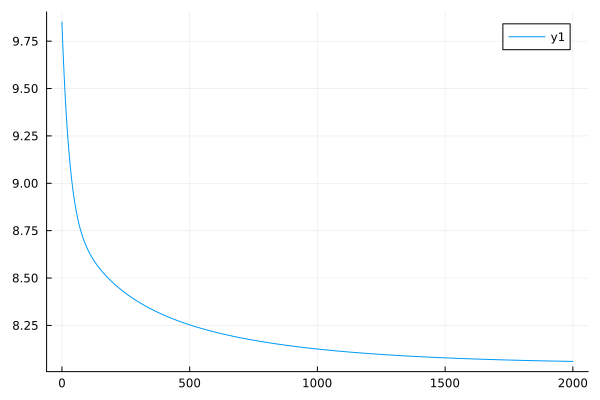

The table this chart was drawn from, first rows:
0	9.851227533692139
1	9.814
2	9.779
3	9.744
4	9.711
5	9.679
6	9.648
7	9.618
8	9.589
9	9.56
10	9.533
11	9.506
12	9.481
13	9.456
14	9.431
15	9.408
16	9.385
17	9.363
18	9.341
19	9.321
20	9.3
21	9.281
22	9.262
23	9.243
24	9.225
25	9.208
26	9.191
27	9.174
28	9.158
29	9.143
30	9.127
31	9.113
32	9.099
33	9.085
34	9.071
35	9.058
36	9.045
37	9.033
38	9.021
39	9.009
40	8.998
41	8.987
42	8.976
43	8.966
44	8.956
45	8.946
46	8.936
47	8.927
48	8.918
49	8.909
50	8.9
51	8.892
52	8.884
53	8.876
54	8.868
55	8.861
56	8.853
57	8.846
58	8.839
59	8.832
60	8.826
... 1,940 more rows
